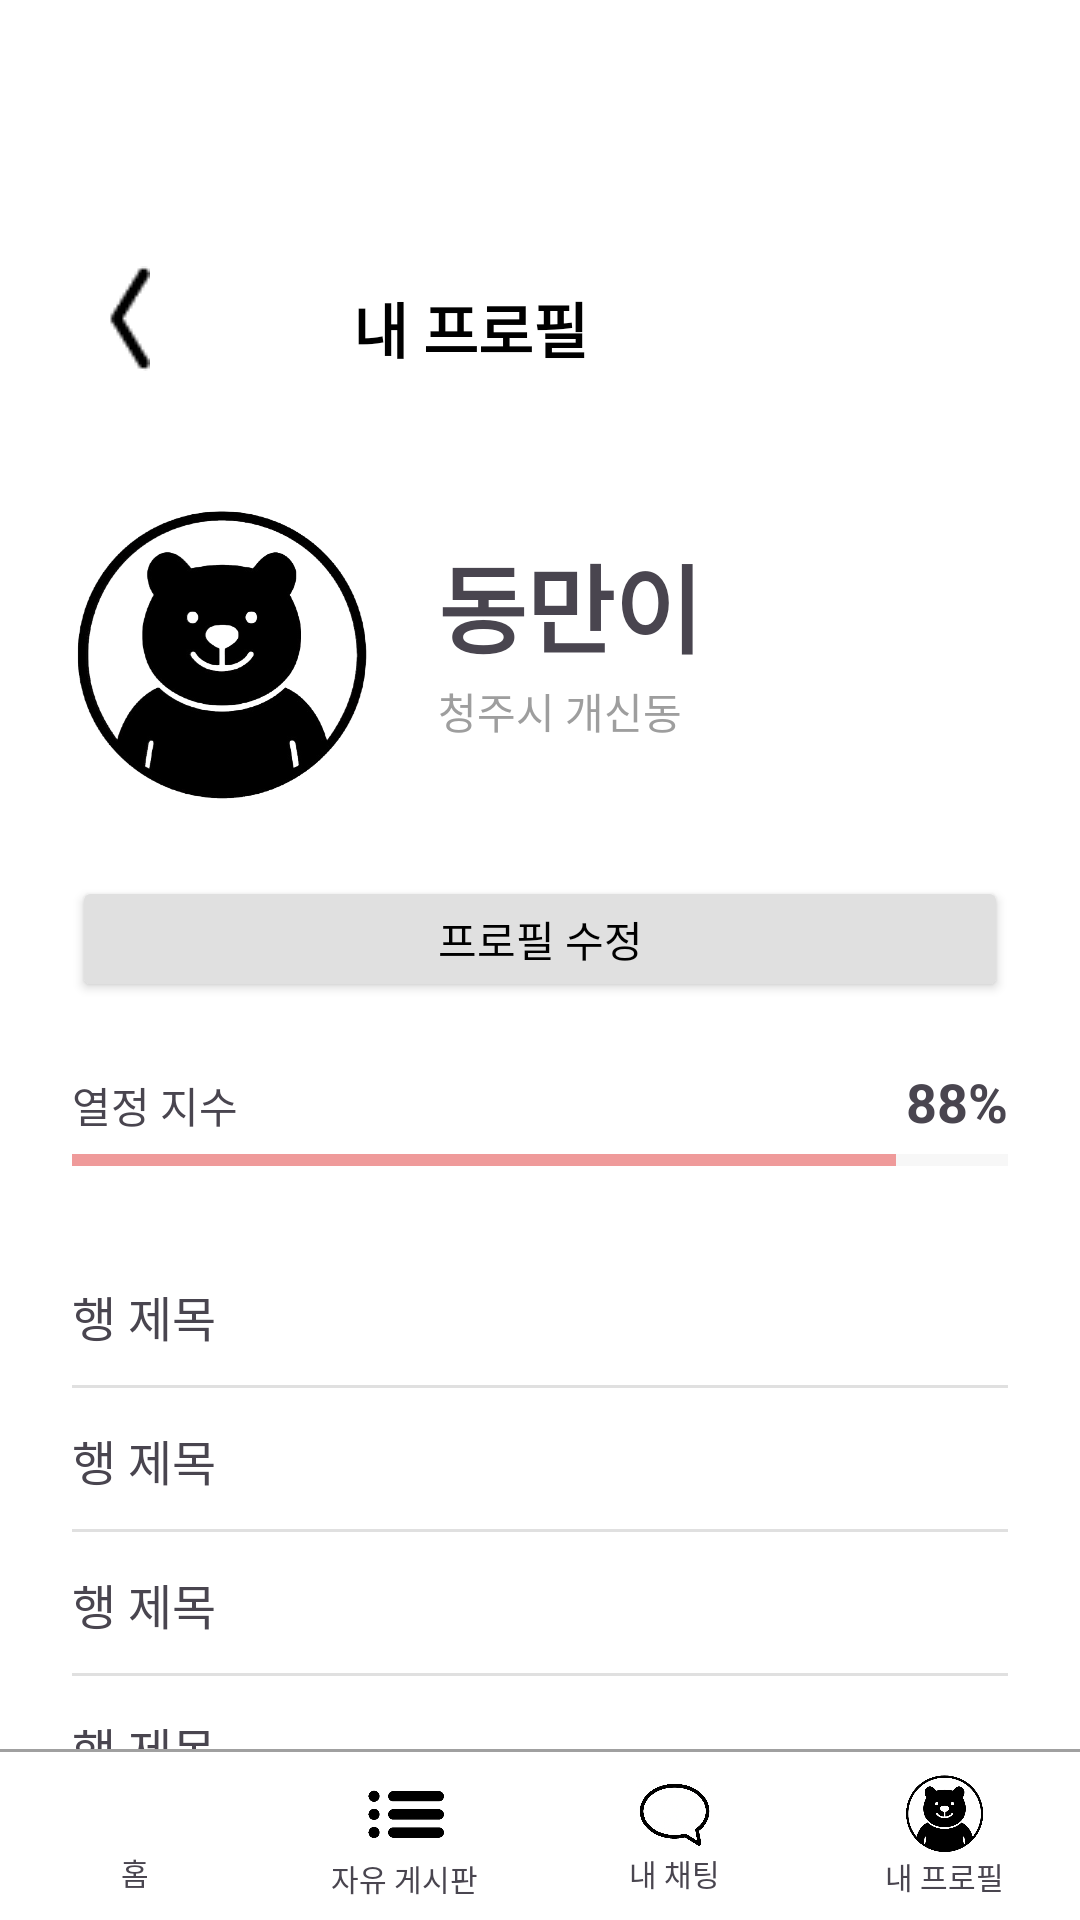

Layout XML and referenced resources for this Android screen:
<!-- AndroidManifest.xml: application theme Theme.Dongman -->
<!-- res/layout/activity_profile.xml -->
<?xml version="1.0" encoding="utf-8"?>
<androidx.constraintlayout.widget.ConstraintLayout xmlns:android="http://schemas.android.com/apk/res/android"
    xmlns:app="http://schemas.android.com/apk/res-auto"
    android:layout_width="match_parent"
    android:layout_height="match_parent"
    android:paddingTop="50dp"
    android:background="#ffffff">

    
    <androidx.appcompat.widget.Toolbar
        android:id="@+id/toolbar"
        android:layout_width="86dp"
        android:layout_height="98dp"
        android:background="@android:color/transparent"
        android:padding="24dp"
        app:layout_constraintStart_toStartOf="parent"
        app:layout_constraintTop_toTopOf="parent"
        app:navigationIcon="@drawable/arrow_back" />

    


    
    <TextView
        android:id="@+id/tv_title"
        android:layout_width="wrap_content"
        android:layout_height="wrap_content"
        android:layout_marginEnd="164dp"
        android:layout_marginBottom="24dp"
        android:text="내 프로필"
        android:textColor="#000000"
        android:textSize="20sp"
        android:textStyle="bold"
        app:layout_constraintBottom_toBottomOf="@id/toolbar"
        app:layout_constraintEnd_toEndOf="parent"
        app:layout_constraintHorizontal_bias="0.3" />

    <ImageView
        android:id="@+id/img_avatar"
        android:layout_width="100dp"
        android:layout_height="100dp"
        android:src="@drawable/myprofile_icon"
        android:background="@drawable/myprofile_icon"
        android:scaleType="centerCrop"
        app:layout_constraintStart_toStartOf="parent"
        app:layout_constraintTop_toBottomOf="@id/toolbar"
        android:layout_marginStart="24dp"
        android:layout_marginTop="20dp" />

    <TextView
        android:id="@+id/tv_name"
        android:layout_width="0dp"
        android:layout_height="wrap_content"
        android:text="동만이"
        android:textSize="32sp"
        android:textStyle="bold"
        app:layout_constraintStart_toEndOf="@id/img_avatar"
        app:layout_constraintTop_toTopOf="@id/img_avatar"
        app:layout_constraintEnd_toEndOf="parent"
        android:layout_marginStart="22dp"
        android:layout_marginEnd="24dp"
        android:layout_marginTop="10dp"/>

    <TextView
        android:id="@+id/tv_location"
        android:layout_width="0dp"
        android:layout_height="wrap_content"
        android:text="청주시 개신동"
        android:textSize="14sp"
        android:textColor="#9E9E9E"
        app:layout_constraintStart_toStartOf="@id/tv_name"
        app:layout_constraintTop_toBottomOf="@id/tv_name"
        app:layout_constraintEnd_toEndOf="@id/tv_name"
        android:layout_marginTop="2dp" />

    
    <Button
        android:id="@+id/btn_edit_profile"
        android:layout_width="0dp"
        android:layout_height="42dp"
        android:text="프로필 수정"
        android:backgroundTint="#E0E0E0"
        android:textColor="#000000"
        app:cornerRadius="8dp"
        app:layout_constraintStart_toStartOf="parent"
        app:layout_constraintEnd_toEndOf="parent"
        app:layout_constraintTop_toBottomOf="@id/img_avatar"
        android:layout_marginStart="24dp"
        android:layout_marginEnd="24dp"
        android:layout_marginTop="24dp" />

    
    <TextView
        android:id="@+id/label_score"
        android:layout_width="wrap_content"
        android:layout_height="wrap_content"
        android:text="열정 지수"
        android:textSize="14sp"
        app:layout_constraintStart_toStartOf="@id/btn_edit_profile"
        app:layout_constraintTop_toBottomOf="@id/btn_edit_profile"
        android:layout_marginTop="24dp" />

    <TextView
        android:id="@+id/tv_score_percent"
        android:layout_width="wrap_content"
        android:layout_height="wrap_content"
        android:text="88%"
        android:textSize="18sp"
        android:textStyle="bold"
        app:layout_constraintEnd_toEndOf="@id/btn_edit_profile"
        app:layout_constraintBaseline_toBaselineOf="@id/label_score" />

    <ProgressBar
        android:id="@+id/progress_score"
        style="?android:attr/progressBarStyleHorizontal"
        android:layout_width="0dp"
        android:layout_height="8dp"
        android:max="100"
        android:progress="88"
        android:progressTint="#EF9A9A"
        android:progressBackgroundTint="#E0E0E0"
        app:layout_constraintStart_toStartOf="@id/btn_edit_profile"
        app:layout_constraintEnd_toEndOf="@id/btn_edit_profile"
        app:layout_constraintTop_toBottomOf="@id/label_score"
        android:layout_marginTop="4dp" />

    
    <LinearLayout
        android:id="@+id/menu_container"
        android:layout_width="0dp"
        android:layout_height="wrap_content"
        android:orientation="vertical"
        app:layout_constraintStart_toStartOf="@id/btn_edit_profile"
        app:layout_constraintEnd_toEndOf="@id/btn_edit_profile"
        app:layout_constraintTop_toBottomOf="@id/progress_score"
        android:layout_marginTop="24dp"
        android:layout_marginBottom="20dp">

        
        <include layout="@layout/item_profile_row"
            android:id="@+id/row_real_mine"
            android:tag="내 모임" />

        
        <include layout="@layout/item_profile_row"
            android:id="@+id/row_mine"
            android:tag="참여 중인 모임" />

        
        <include layout="@layout/item_profile_row"
            android:id="@+id/row_recent"
            android:tag="최근 본 모임" />

        
        <include layout="@layout/item_profile_row"
            android:id="@+id/row_like"
            android:tag="찜한 모임" />

        
        <include layout="@layout/item_profile_row"
            android:id="@+id/row_alarm"
            android:tag="알림 설정" />

        
        <include layout="@layout/item_profile_row"
            android:id="@+id/row_logout"
            android:tag="로그아웃" />

        
        <include layout="@layout/item_profile_row"
            android:id="@+id/row_login"
            android:tag="로그인 임시" />
    </LinearLayout>

    
    <View
        android:id="@+id/divider_line"
        android:layout_width="0dp"
        android:layout_height="1dp"
        android:background="#A0A0A0"
        app:layout_constraintStart_toStartOf="parent"
        app:layout_constraintEnd_toEndOf="parent"
        app:layout_constraintBottom_toTopOf="@id/bottomNav" />

    <LinearLayout
        android:id="@+id/bottomNav"
        android:layout_width="0dp"
        android:layout_height="56dp"
        android:orientation="horizontal"
        android:background="#ffffff"
        android:clickable="true"
        android:focusable="true"
        app:layout_constraintStart_toStartOf="parent"
        app:layout_constraintEnd_toEndOf="parent"
        app:layout_constraintBottom_toBottomOf="parent">

        
        <LinearLayout
            android:id="@+id/nav_home"
            android:layout_width="0dp"
            android:layout_height="match_parent"
            android:layout_weight="1"
            android:orientation="vertical"
            android:gravity="center">
            <ImageView
                android:layout_width="24dp"
                android:layout_height="24dp"
                android:src="@drawable/home_icon" />
            <TextView
                android:layout_width="wrap_content"
                android:layout_height="wrap_content"
                android:text="홈"
                android:textSize="10sp" />
        </LinearLayout>

        
        <LinearLayout
            android:id="@+id/nav_friend"
            android:layout_width="0dp"
            android:layout_height="match_parent"
            android:layout_weight="1"
            android:orientation="vertical"
            android:gravity="center">
            <ImageView
                android:layout_width="28dp"
                android:layout_height="28dp"
                android:src="@drawable/friendlist_icon" />
            <TextView
                android:layout_width="wrap_content"
                android:layout_height="wrap_content"
                android:text="자유 게시판"
                android:textSize="10sp" />
        </LinearLayout>

        
        <LinearLayout
            android:id="@+id/nav_chat"
            android:layout_width="0dp"
            android:layout_height="match_parent"
            android:layout_weight="1"
            android:orientation="vertical"
            android:gravity="center">
            <ImageView
                android:layout_width="25dp"
                android:layout_height="25dp"
                android:src="@drawable/chatting_icon" />
            <TextView
                android:layout_width="wrap_content"
                android:layout_height="wrap_content"
                android:text="내 채팅"
                android:textSize="10sp" />
        </LinearLayout>

        
        <LinearLayout
            android:id="@+id/nav_profile"
            android:layout_width="0dp"
            android:layout_height="match_parent"
            android:layout_weight="1"
            android:orientation="vertical"
            android:gravity="center">
            <ImageView
                android:layout_width="27dp"
                android:layout_height="27dp"
                android:src="@drawable/myprofile_icon" />
            <TextView
                android:layout_width="wrap_content"
                android:layout_height="wrap_content"
                android:text="내 프로필"
                android:textSize="10sp" />
        </LinearLayout>
    </LinearLayout>
</androidx.constraintlayout.widget.ConstraintLayout>
<!-- res/layout/item_profile_row.xml (included above) -->
<?xml version="1.0" encoding="utf-8"?>
<androidx.constraintlayout.widget.ConstraintLayout xmlns:android="http://schemas.android.com/apk/res/android"
    xmlns:app="http://schemas.android.com/apk/res-auto"
    xmlns:tools="http://schemas.android.com/tools"
    android:layout_width="match_parent"
    android:layout_height="48dp">

    <TextView
        android:id="@+id/tv_row_title"
        android:layout_width="0dp"
        android:layout_height="wrap_content"
        tools:text="행 제목"
        android:textSize="16sp"
        android:layout_marginTop="12dp"
        android:layout_marginBottom="12dp"
        app:layout_constraintStart_toStartOf="parent"
        app:layout_constraintTop_toTopOf="parent"
        app:layout_constraintBottom_toBottomOf="parent" />

    <ImageView
        android:id="@+id/row_arrow"
        android:layout_width="24dp"
        android:layout_height="24dp"
        android:src="@drawable/ic_chevron_right"
        android:contentDescription="@null"
        app:layout_constraintEnd_toEndOf="parent"
        app:layout_constraintTop_toTopOf="parent"
        app:layout_constraintBottom_toBottomOf="parent" />

    <View
        android:layout_width="0dp"
        android:layout_height="1dp"
        android:background="#E0E0E0"
        app:layout_constraintStart_toStartOf="parent"
        app:layout_constraintEnd_toEndOf="parent"
        app:layout_constraintBottom_toBottomOf="parent" />
</androidx.constraintlayout.widget.ConstraintLayout>
<!-- resources referenced by this layout -->
<resources>
  <!-- drawable arrow_back: png bitmap (drawable, 363 bytes) -->
  <!-- drawable chatting_icon: png bitmap (drawable, 185201 bytes) -->
  <!-- drawable friendlist_icon: png bitmap (drawable, 9932 bytes) -->
  <!-- drawable myprofile_icon: png bitmap (drawable, 81578 bytes) -->
  <style name="Theme.Dongman" parent="Base.Theme.Dongman" />
  <style name="Base.Theme.Dongman" parent="Theme.Material3.DayNight.NoActionBar">
          
          
      </style>
</resources>
